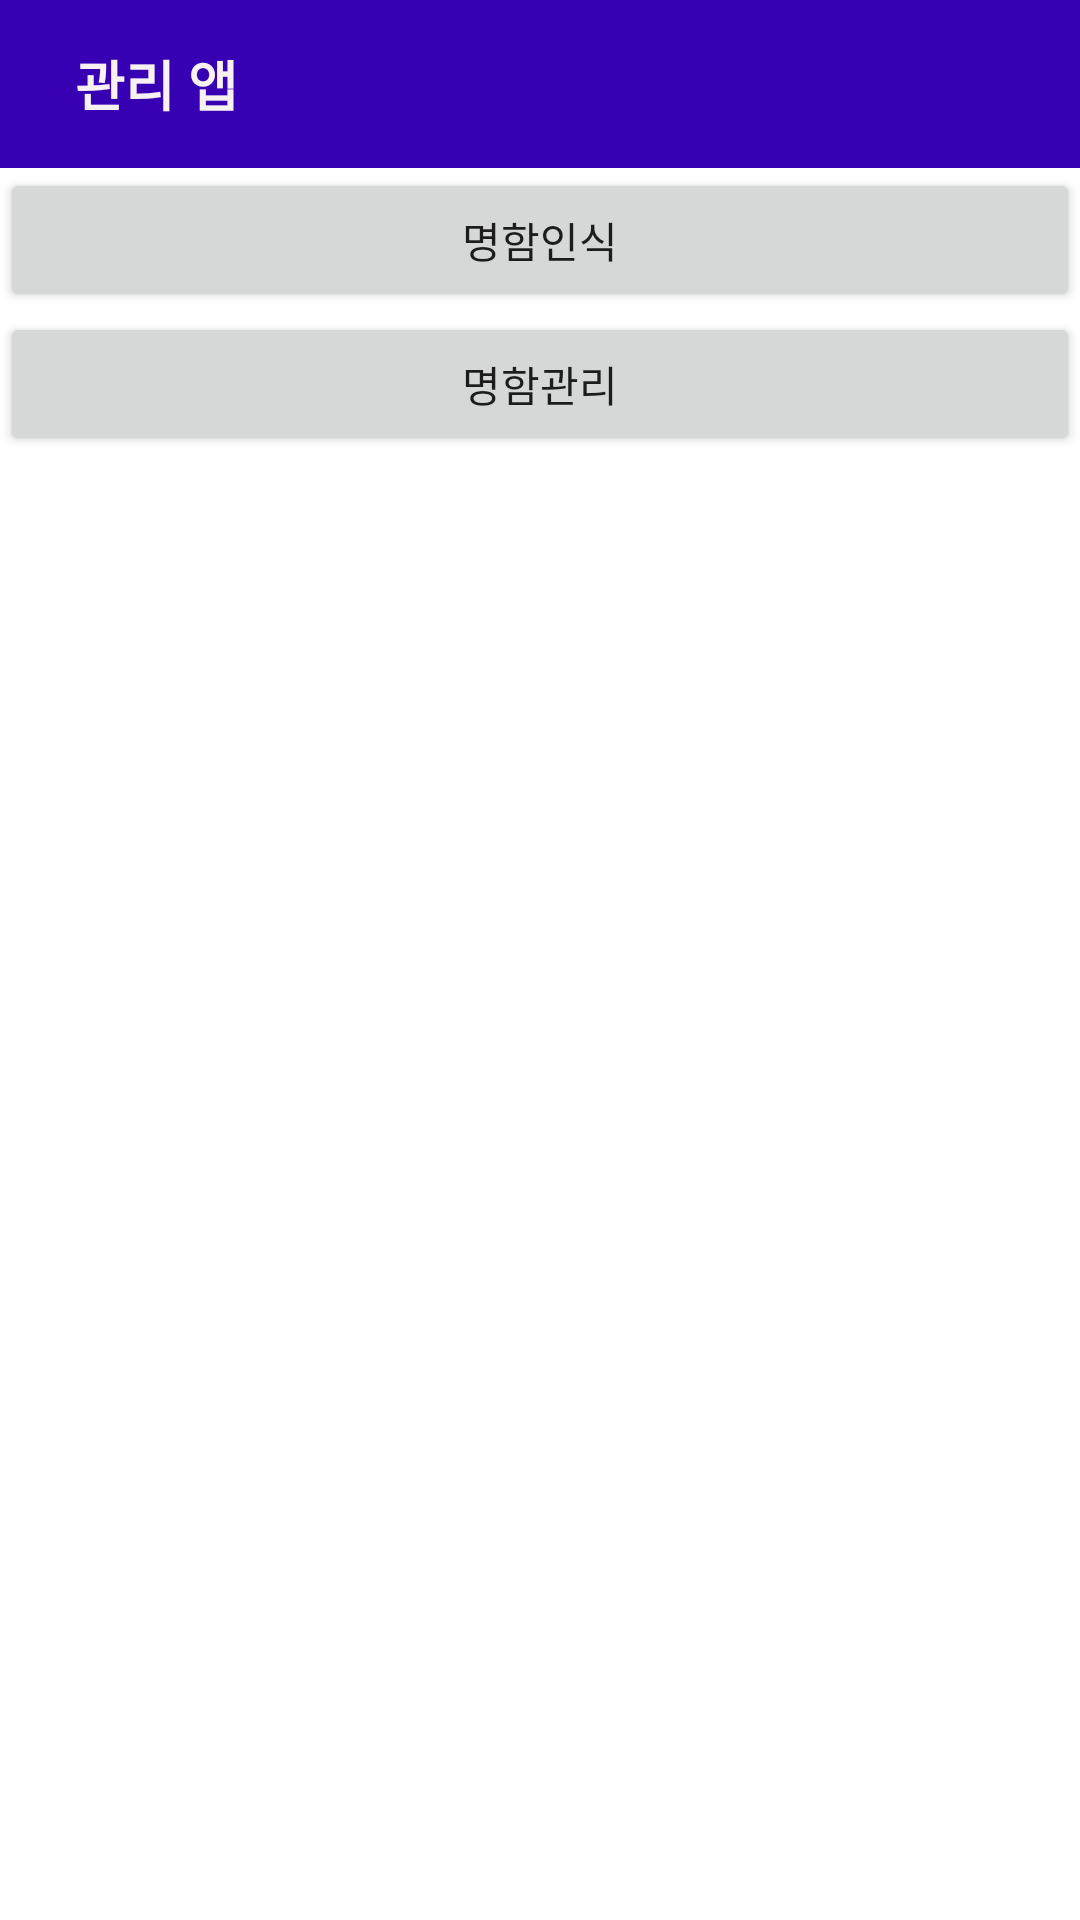

Reconstruct the res/layout file that produces this screen, plus the resources it refers to.
<!-- AndroidManifest.xml: application theme Theme.MyProjectCapstone -->
<!-- res/layout/activity_main.xml -->
<?xml version="1.0" encoding="utf-8"?>
<LinearLayout xmlns:android="http://schemas.android.com/apk/res/android"
    xmlns:app="http://schemas.android.com/apk/res-auto"
    xmlns:tools="http://schemas.android.com/tools"
    android:orientation="vertical"
    android:layout_width="match_parent"
    android:layout_height="match_parent"
    tools:context=".MainActivity">

    <LinearLayout
        android:layout_width="match_parent"
        android:layout_height="?actionBarSize"
        android:background="@color/purple_700"
        android:gravity="center_vertical"
        android:orientation="horizontal"
        android:paddingStart="15dp"
        android:paddingEnd="15dp"
        app:layout_constraintTop_toTopOf="parent">

        <TextView
            android:id="@+id/textTitle"
            android:layout_width="match_parent"
            android:layout_height="wrap_content"
            android:layout_marginLeft="10dp"
            android:text="관리 앱"
            android:textColor="#F8F1F1"
            android:textSize="18sp"
            android:textStyle="bold" />
    </LinearLayout>

        <Button
            android:id="@+id/picture_button"
            android:layout_width="match_parent"
            android:layout_height="wrap_content"
            android:gravity="center"
            android:text="명함인식" />

        <Button
            android:id="@+id/manage_button"
            android:layout_width="match_parent"
            android:layout_height="wrap_content"
            android:text="명함관리" />
</LinearLayout>
<!-- resources referenced by this layout -->
<resources>
  <style name="Theme.MyProjectCapstone" parent="Theme.MaterialComponents.DayNight.DarkActionBar">
          
          <item name="colorPrimary">@color/purple_500</item>
          <item name="colorPrimaryVariant">@color/purple_700</item>
          <item name="colorOnPrimary">@color/white</item>
          
          <item name="colorSecondary">@color/teal_200</item>
          <item name="colorSecondaryVariant">@color/teal_700</item>
          <item name="colorOnSecondary">@color/black</item>
          
          <item name="android:statusBarColor" tools:targetApi="l">?attr/colorPrimaryVariant</item>
          
      </style>
  <!-- not gathered from this repository: default colours our renderer supplied (Android Studio template values) -->
  <color name="purple_500">#FF6200EE</color>
  <color name="purple_700">#FF3700B3</color>
  <color name="teal_200">#FF03DAC5</color>
  <color name="teal_700">#FF018786</color>
  <color name="black">#FF000000</color>
  <color name="white">#FFFFFFFF</color>
</resources>
